Photos from the image-classification dataset "dataset_unificado" in the GitHub repository Portant346/maze_solver_model_comparison. Its 9 classes are: arrow left, arrow right, arrow up, cross, free path, goal, wall, wall left, wall right.

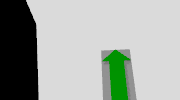
Label: arrow up

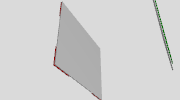
Label: free path

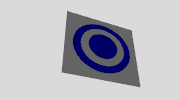
Label: goal

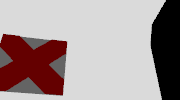
Label: cross

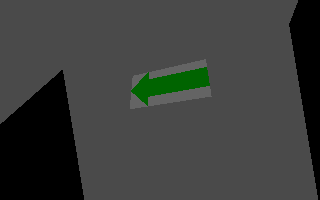
Label: arrow left

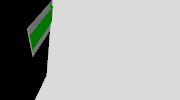
Label: arrow right
